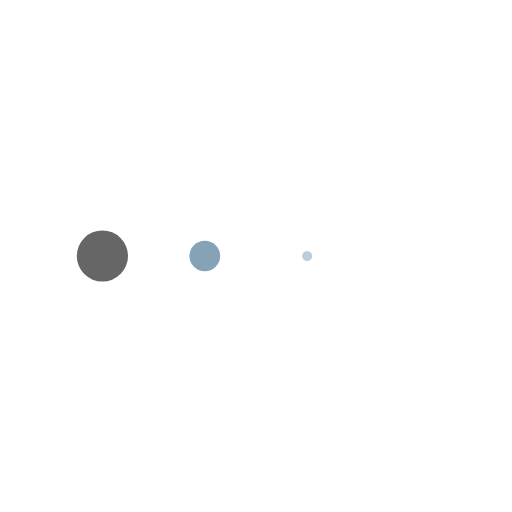
t = 0.00 s
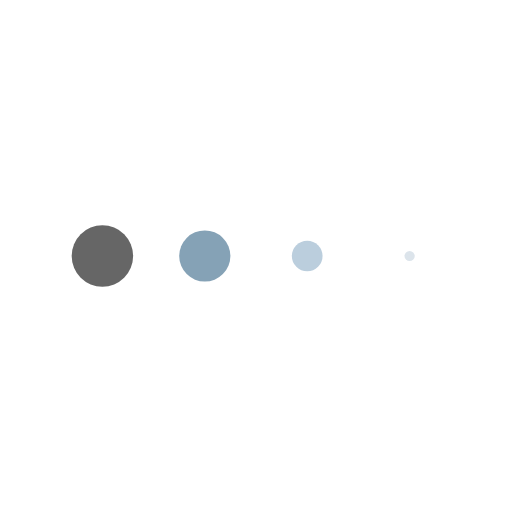
t = 0.13 s
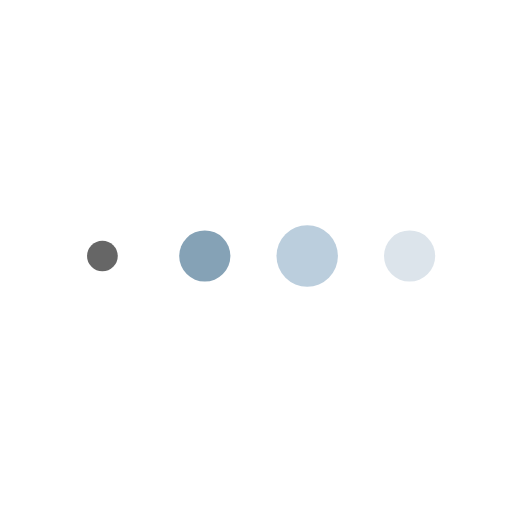
t = 0.38 s
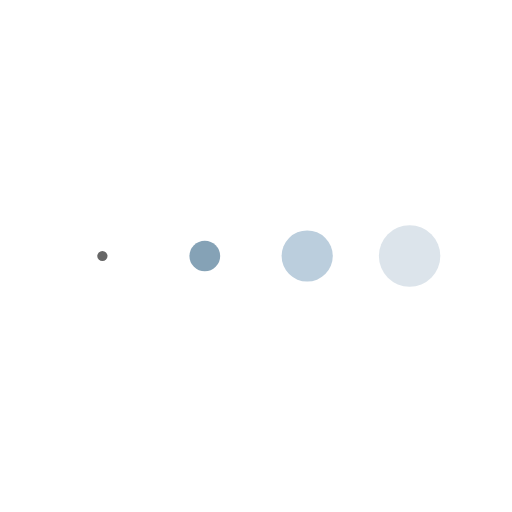
t = 0.50 s
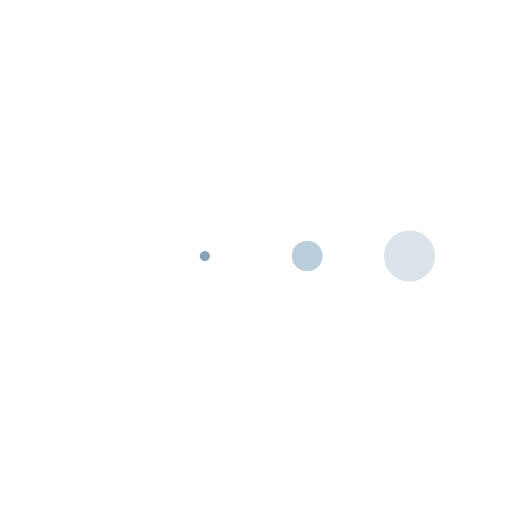
t = 0.63 s
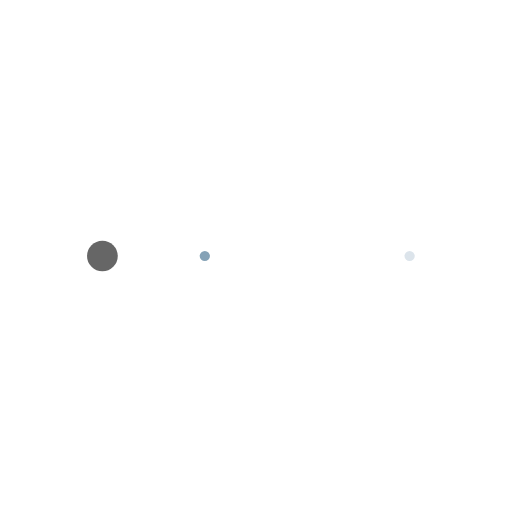
t = 0.88 s

The animated SVG that drew these frames (rendered in a browser with its animation timeline set to each time). Animation: 4 SMIL elements (animateTransform=4); one cycle of 1.00 s, repeats indefinitely.

<svg class="lds-message" width="100%" height="100%" xmlns="http://www.w3.org/2000/svg" xmlns:xlink="http://www.w3.org/1999/xlink" viewBox="0 0 100 100" preserveAspectRatio="xMidYMid"><g transform="translate(20 50)">
<circle cx="0" cy="0" r="6" fill="#666666" transform="scale(0.0673467 0.0673467)">
  <animateTransform attributeName="transform" type="scale" begin="-0.375s" calcMode="spline" keySplines="0.3 0 0.7 1;0.3 0 0.7 1" values="0;1;0" keyTimes="0;0.5;1" dur="1s" repeatCount="indefinite"></animateTransform>
</circle>
</g><g transform="translate(40 50)">
<circle cx="0" cy="0" r="6" fill="#85a2b6" transform="scale(0.0326311 0.0326311)">
  <animateTransform attributeName="transform" type="scale" begin="-0.25s" calcMode="spline" keySplines="0.3 0 0.7 1;0.3 0 0.7 1" values="0;1;0" keyTimes="0;0.5;1" dur="1s" repeatCount="indefinite"></animateTransform>
</circle>
</g><g transform="translate(60 50)">
<circle cx="0" cy="0" r="6" fill="#bbcedd" transform="scale(0.2917 0.2917)">
  <animateTransform attributeName="transform" type="scale" begin="-0.125s" calcMode="spline" keySplines="0.3 0 0.7 1;0.3 0 0.7 1" values="0;1;0" keyTimes="0;0.5;1" dur="1s" repeatCount="indefinite"></animateTransform>
</circle>
</g><g transform="translate(80 50)">
<circle cx="0" cy="0" r="6" fill="#dce4eb" transform="scale(0.649002 0.649002)">
  <animateTransform attributeName="transform" type="scale" begin="0s" calcMode="spline" keySplines="0.3 0 0.7 1;0.3 0 0.7 1" values="0;1;0" keyTimes="0;0.5;1" dur="1s" repeatCount="indefinite"></animateTransform>
</circle>
</g></svg>